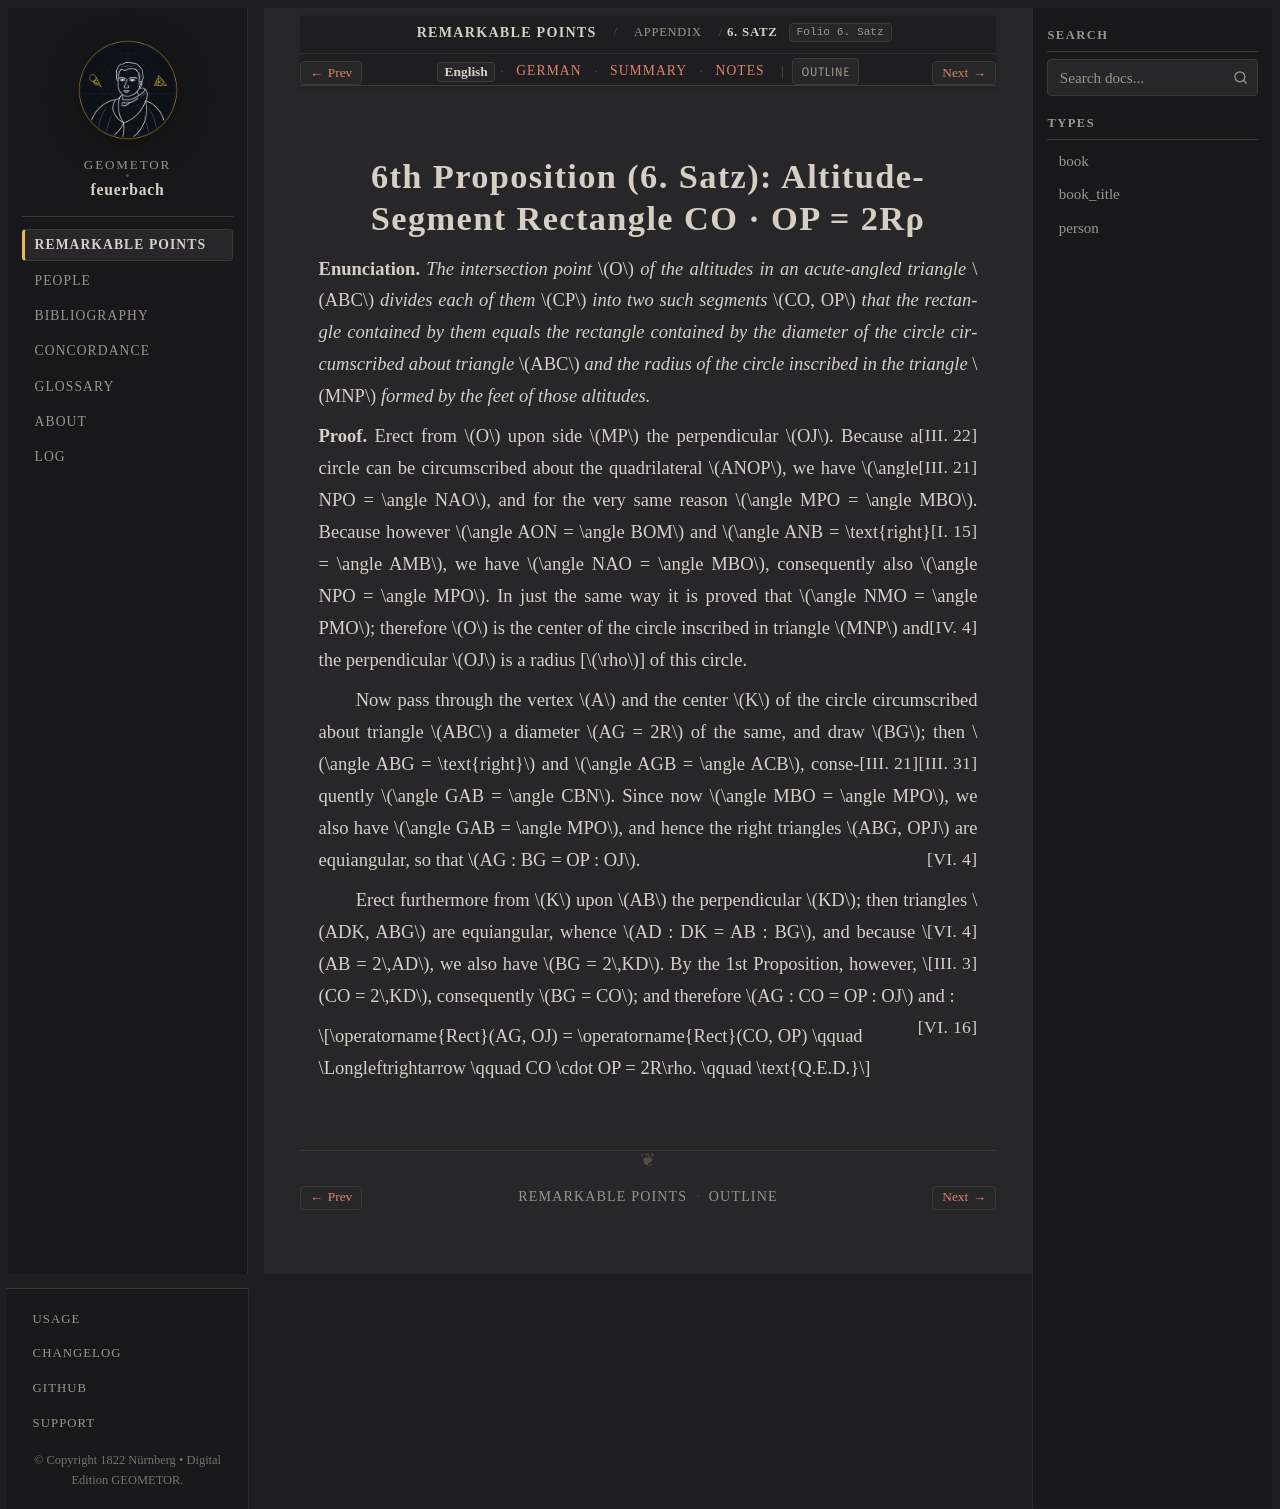

repository: geometor/feuerbach · page: feuerbach_1822/anhang/anhang_06/index.html · generator: sphinx

:layout: book
:canonical_id: 6. Satz
:breadcrumb_title: 6. Satz
:order: 3
:folio: 6. Satz
:tracks: English: index | German: de | Summary: summary | Notes: notes

.. _fb-en-anhang-6:

6th Proposition (6. Satz): Altitude-Segment Rectangle CO · OP = 2Rρ
===================================================================

**Enunciation.** *The intersection point* :math:`O` *of the altitudes in an acute-angled triangle* :math:`ABC` *divides each of them* :math:`CP` *into two such segments* :math:`CO, OP` *that the rectangle contained by them equals the rectangle contained by the diameter of the circle circumscribed about triangle* :math:`ABC` *and the radius of the circle inscribed in the triangle* :math:`MNP` *formed by the feet of those altitudes.*

**Proof.** Erect from :math:`O` upon side :math:`MP` the perpendicular :math:`OJ`. Because :just:`[III. 22] <III.22>` a circle can be circumscribed about the quadrilateral :math:`ANOP`, we have :just:`[III. 21] <III.21>` :math:`\angle NPO = \angle NAO`, and for the very same reason :math:`\angle MPO = \angle MBO`. Because however :just:`[I. 15] <I.15>` :math:`\angle AON = \angle BOM` and :math:`\angle ANB = \text{right} = \angle AMB`, we have :math:`\angle NAO = \angle MBO`, consequently also :math:`\angle NPO = \angle MPO`. In just the same way it is proved that :math:`\angle NMO = \angle PMO`; therefore :just:`[IV. 4] <IV.4>` :math:`O` is the center of the circle inscribed in triangle :math:`MNP` and the perpendicular :math:`OJ` is a radius [:math:`\rho`] of this circle.

Now pass through the vertex :math:`A` and the center :math:`K` of the circle circumscribed about triangle :math:`ABC` a diameter :math:`AG = 2R` of the same, and draw :math:`BG`; then :just:`[III. 31] <III.31>` :math:`\angle ABG = \text{right}` and :just:`[III. 21] <III.21>` :math:`\angle AGB = \angle ACB`, consequently :math:`\angle GAB = \angle CBN`. Since now :math:`\angle MBO = \angle MPO`, we also have :math:`\angle GAB = \angle MPO`, and hence the right triangles :math:`ABG, OPJ` are equiangular, so that :just:`[VI. 4] <VI.4>` :math:`AG : BG = OP : OJ`.

Erect furthermore from :math:`K` upon :math:`AB` the perpendicular :math:`KD`; then triangles :math:`ADK, ABG` are equiangular, whence :just:`[VI. 4] <VI.4>` :math:`AD : DK = AB : BG`, and because :just:`[III. 3] <III.3>` :math:`AB = 2\,AD`, we also have :math:`BG = 2\,KD`. By the 1st Proposition, however, :math:`CO = 2\,KD`, consequently :math:`BG = CO`; and therefore :math:`AG : CO = OP : OJ` and :just:`[VI. 16] <VI.16>`:

.. math::

   \operatorname{Rect}(AG, OJ) = \operatorname{Rect}(CO, OP) \qquad \Longleftrightarrow \qquad CO \cdot OP = 2R\rho. \qquad \text{Q.E.D.}

.. toctree::
   :hidden:

   de
   summary
   notes
